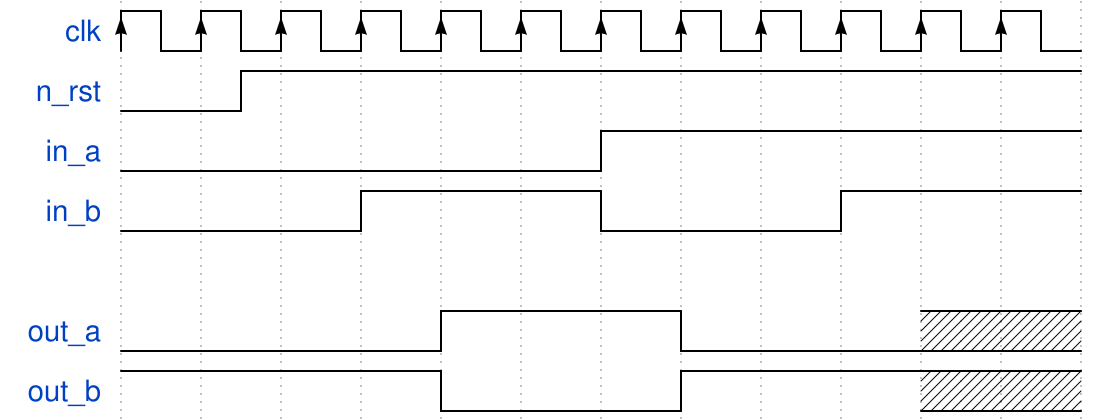

The timing diagram above was drawn with WaveDrom. Write its source.

{signal: [
  {name: 'clk', wave: 'P...........'},
  {name: 'n_rst', wave: 'lnh.........'},
  {name: 'in_a', wave: 'l.....h.....'},
  {name: 'in_b', wave: 'l..h..l..h..'},
  {},
  {name: 'out_a', wave: 'l...h..l..Z.'},
  {name: 'out_b', wave: 'h...l..h..Z.'}
]}